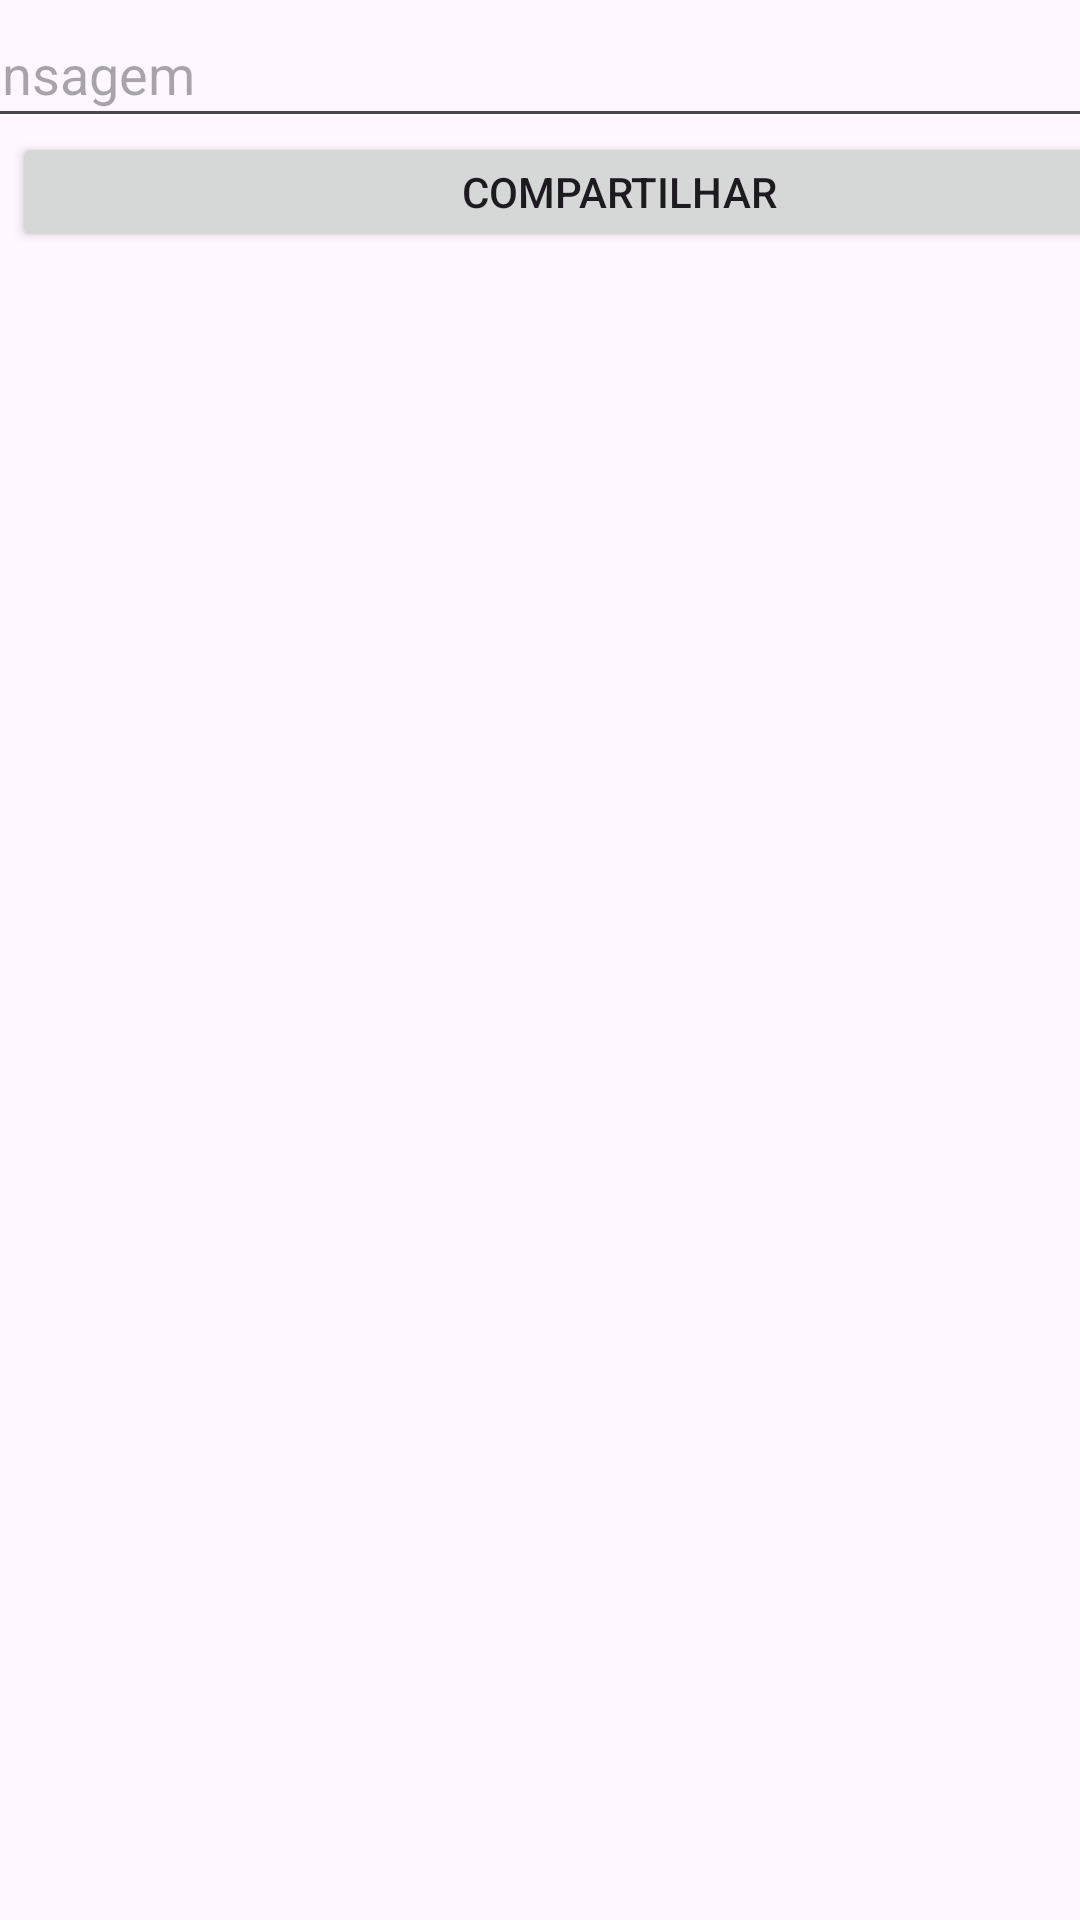

This screen was rendered from an Android layout file. Write that file and the resources it references.
<!-- AndroidManifest.xml: application theme Theme.CNHNoturno -->
<!-- res/layout/activity_enviar.xml -->
<?xml version="1.0" encoding="utf-8"?>
<androidx.constraintlayout.widget.ConstraintLayout xmlns:android="http://schemas.android.com/apk/res/android"
    xmlns:app="http://schemas.android.com/apk/res-auto"
    xmlns:tools="http://schemas.android.com/tools"
    android:layout_width="match_parent"
    android:layout_height="match_parent"
    tools:context=".Enviar">

    <LinearLayout
        android:layout_width="466dp"
        android:layout_height="40dp"
        android:layout_marginStart="4dp"
        android:layout_marginTop="44dp"
        android:orientation="vertical"
        app:layout_constraintStart_toStartOf="parent"
        app:layout_constraintTop_toTopOf="parent">

        <Button
            android:id="@+id/Compartilhar"
            android:layout_width="405dp"
            android:layout_height="wrap_content"
            android:baselineAligned="false"
            android:onClick="Compartilhar"
            android:text="Compartilhar"
            tools:layout_editor_absoluteX="-9dp"
            tools:layout_editor_absoluteY="42dp" />

    </LinearLayout>

    <EditText
        android:id="@+id/Mensagem"
        android:layout_width="418dp"
        android:layout_height="46dp"
        android:ems="10"
        android:hint="Mensagem"
        android:inputType="text"
        app:layout_constraintEnd_toEndOf="parent"
        app:layout_constraintStart_toStartOf="parent"
        tools:ignore="MissingConstraints"
        tools:layout_editor_absoluteY="0dp" />

</androidx.constraintlayout.widget.ConstraintLayout>
<!-- resources referenced by this layout -->
<resources>
  <style name="Theme.CNHNoturno" parent="Base.Theme.CNHNoturno" />
  <style name="Base.Theme.CNHNoturno" parent="Theme.Material3.DayNight.NoActionBar">
          
          
      </style>
</resources>
